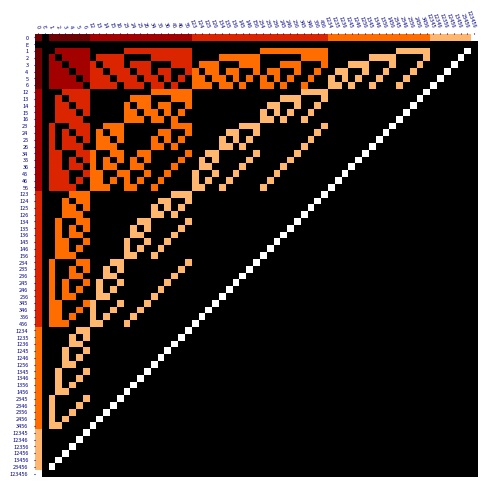

The matplotlib source for this figure:
from typing import List

import numpy as np
import pandas as pd
import matplotlib.pyplot as pyplot
from matplotlib import colors
import matplotlib as mpl
from matplotlib.colors import ListedColormap
from pandas.core.interchange.dataframe_protocol import DataFrame


def init_data_frame(p_table_headers: List[str]) -> DataFrame:
    return pd.DataFrame(index=p_table_headers,
                        columns=p_table_headers)


def has_no_common_element(p_combination1: str, p_combination2: str) -> bool:
    """
    Verify that the elements are distinct
    @param p_combination1: first element
    @param p_combination2: second element
    @return: True if there are no common elements, otherwise False
    """

    for element in p_combination1:
        if element in p_combination2:
            return False

    return True


def combination_merge(p_combination1, p_combination2) -> str:
    """
    Merge combinations
    @param p_combination1: first element
    @param p_combination2: second element
    @return: merged element
    """

    merged_combination: str = p_combination1 + p_combination2
    merged_combination: str = ''.join(sorted(merged_combination))

    return merged_combination


def gen_binomial_theorem_collection(p_elements: str,
                                    p_contain_zero: bool,
                                    p_zero_elem_mark: str,
                                    p_err_elem_mark: str) -> List[List[str]]:
    """
    Generate binomial theorem type collection
    @param p_elements: elements
    @param p_contain_zero: verify includes zero
    @param p_zero_elem_mark: zero element
    @param p_err_elem_mark: invalid PDIE mark
    @return: binomial theorem type collection
    """

    comb_and_next_start_collection: List[List[dict]] = []
    binomial_theorem_collection: List[List[str]] = []

    if p_contain_zero:
        binomial_theorem_collection: List[List[str]] = [[p_zero_elem_mark]]

    binomial_theorem_collection.append([p_err_elem_mark])

    for i in range(len(p_elements)):
        cur_comb_and_next_start_list: List[dict] = []
        if i == 0:
            for j in range(len(p_elements)):
                cur_comb_and_next_start: dict = {
                    'combination': p_elements[j],
                    'next_trip_starting_idx': j + 1
                }
                cur_comb_and_next_start_list.append(cur_comb_and_next_start)
        else:
            pre_comb_and_next_start_list: List[dict] = comb_and_next_start_collection[i - 1]
            for pre_comb_and_next_start in pre_comb_and_next_start_list:
                pre_comb: str = pre_comb_and_next_start['combination']
                for j in range(pre_comb_and_next_start['next_trip_starting_idx'], len(p_elements)):
                    cur_comb: str = pre_comb + p_elements[j]
                    cur_comb_and_next_start: dict = {
                        'combination': cur_comb,
                        'next_trip_starting_idx': j + 1
                    }
                    cur_comb_and_next_start_list.append(cur_comb_and_next_start)
        comb_and_next_start_collection.append(cur_comb_and_next_start_list)

    for i in range(len(p_elements)):
        cur_binomial_theorem_item: List[str] = []
        for j in range(len(comb_and_next_start_collection[i])):
            cur_comb: str = comb_and_next_start_collection[i][j]['combination']
            cur_binomial_theorem_item.append(cur_comb)
        binomial_theorem_collection.append(cur_binomial_theorem_item)

    return binomial_theorem_collection


def gen_all_combos(p_binomial_theorem_collection: List[List[str]]) -> List[str]:
    """
    Generate all combinations
    @param p_binomial_theorem_collection: binomial theorem type collection
    @return: list of all combinations
    """

    all_combos: List[str] = []

    for combos in p_binomial_theorem_collection:
        for combo in combos:
            all_combos.append(combo)

    return all_combos


def gen_combinations_data_recur(elements):
    """
    Generate combination data (recursive)
    @param elements: elements
    @return: combination data
    """

    combinations_and_pivots_cache = []

    zero_element = '0'
    zero_element_array = ['0']
    combinations = [zero_element]
    binomial_theorem_array = [zero_element_array]

    gen_sub_combinations_data_recur(combinations_and_pivots_cache,
                                    combinations,
                                    binomial_theorem_array,
                                    len(elements),
                                    elements)

    return {
        'combinations': combinations,
        'binomial_theorem_array': binomial_theorem_array
    }


def gen_sub_combinations_data_recur(combinations_and_pivots_cache,
                                    combinations,
                                    binomial_theorem_array,
                                    count,
                                    elements):
    """
    Generate headers for sub-axes
    @param combinations_and_pivots_cache: array of element combinations and end pivot positions
    @param combinations: array of element combinations
    @param binomial_theorem_array: array of binomial coefficient distributions
    @param count: number of elements involoed in combinations
    @param elements: Complete set of elements array
    @return None
    """

    cur_combinations_and_pivots = []                                                        # current array of element combinations and end pivot positions 

    if count == 1:                                                                          # if elements is 1
        for i in range(len(elements)):                                                      # traverse elements:
            cur_combination_and_pivot = {                                                   #
                'combination': elements[i],
                'pivot': i
            }
            cur_combinations_and_pivots.append(cur_combination_and_pivot)
    else:
        gen_sub_combinations_data_recur(combinations_and_pivots_cache,
                                        combinations,
                                        binomial_theorem_array,
                                        count - 1,
                                        elements)

        pre_combinations_and_pivots = combinations_and_pivots_cache[count - 2]

        for i in range(len(pre_combinations_and_pivots)):
            pre_combination = pre_combinations_and_pivots[i]['combination']

            for j in range(pre_combinations_and_pivots[i]['pivot'] + 1, len(elements)):
                cur_combination = pre_combination + elements[j]
                cur_combination_and_pivot = {
                    'combination': cur_combination,
                    'pivot': j
                }
                cur_combinations_and_pivots.append(cur_combination_and_pivot)

    combinations_and_pivots_cache.append(cur_combinations_and_pivots)

    cur_binomial_theorem_item = []
    binomial_theorem_array.append([])
    for i in range(len(cur_combinations_and_pivots)):
        cur_combination = cur_combinations_and_pivots[i]['combination']
        combinations.append(cur_combination)
        cur_binomial_theorem_item.append(cur_combination)

    binomial_theorem_array.append(cur_binomial_theorem_item)


def build_data_frame(p_data_frame: DataFrame,
                     p_zero_elem: str,
                     p_err_elem: str) -> None:
    """
    p_data_frame creator
    @param p_data_frame: DataFrame instance
    @param p_zero_elem: 0 element
    @param p_err_elem: err element
    @return:
    """
    for row in p_data_frame.index:
        for col in p_data_frame.columns:
            if row == p_err_elem or col == p_err_elem:
                p_data_frame.loc[row, col] = p_err_elem
                continue

            if row == p_zero_elem:
                p_data_frame.loc[row, col] = col
            elif col == p_zero_elem:
                p_data_frame.loc[row, col] = row
            else:
                if has_no_common_element(row, col):
                    p_data_frame.loc[row, col] = combination_merge(row, col)
                else:
                    p_data_frame.loc[row, col] = p_err_elem


def render_plot(p_data_frame: DataFrame,
                p_mpl: mpl,
                p_dpi: int,
                p_font_size: float,
                p_no_tick_marks: bool,
                p_err_elem: str) -> None:
    """
    Render the plot
    @param p_data_frame: graph frame
    @param p_mpl: matplotlib
    @param p_dpi: dots per inch
    @param p_font_size: font size
    @param p_no_tick_marks: whether it has a tick mark
    @param p_err_elem: Error PDIE's mark
    @return: None
    """

    p_mpl.rcParams["font.size"] = p_font_size

    if p_dpi is not None:
        p_mpl.rcParams["figure.dpi"] = p_dpi

    fig, ax = p_mpl.pyplot.subplots()

    ax.spines['top'].set_linewidth(0)
    ax.spines['bottom'].set_linewidth(0)
    ax.spines['left'].set_linewidth(0)
    ax.spines['right'].set_linewidth(0)

    if p_no_tick_marks:
        ax.tick_params(axis='both', which='both', length=0)
    else:
        ax.tick_params(axis='both', which='both', length=1, colors='navy')

    color_matrix: List[List[int]] = []
    for row_idx in range(p_data_frame.index.size):
        row_colors: List[int] = []
        for col_idx in range(p_data_frame.columns.size):
            if p_data_frame.values[row_idx][col_idx] == p_err_elem:
                row_colors.append(0)
            else:
#                row_colors.append(100)
                cur_comb_size: int = len(p_data_frame.values[row_idx][col_idx])
                value: int = (cur_comb_size + 1) * 5
                row_colors.append(value)
        color_matrix.append(row_colors)

#    cmap: ListedColormap = colors.ListedColormap(['#080402', '#D03D33'])
    cmap: ListedColormap = p_mpl.colormaps.get_cmap('gist_heat')
    ax.imshow(X=np.array(color_matrix),
              cmap=cmap)

    ax.set_xticks(ticks=np.arange(p_data_frame.columns.size),
                  labels=p_data_frame.columns)
    ax.set_yticks(ticks=np.arange(p_data_frame.index.size),
                  labels=p_data_frame.index)

    ax.tick_params(top=True,
                   bottom=False,
                   labeltop=True,
                   labelbottom=False)

    # Rotate the tick labels and set their alignment.
    p_mpl.pyplot.setp(ax.get_xticklabels(),
                      rotation=-70,
                      ha="right",
                      va="center_baseline",
                      rotation_mode="anchor")

    fig.tight_layout()


if __name__ == '__main__':

    elements2 = '12'
    elements3 = '123'
    elements4 = '1234'
    elements5 = '12345'
    elements6 = '123456'
    elements7 = '1234567'
    elements8 = '12345678'
    elements9 = '123456789'

    zero_elem_mark = '0'
    err_elem_mark = 'E'

    # # 2 PDIEs
    # dpi: int = 200
    # contain_zero = False
    # font_size: float = 5
    # no_tick_marks: bool = False
    # binomial_theorem_collection: List[List[str]] \
    #     = gen_binomial_theorem_collection(p_elements=elements2,
    #                                       p_contain_zero=contain_zero,
    #                                       p_zero_elem_mark=zero_elem_mark,
    #                                       p_err_elem_mark=err_elem_mark)

    # # 5 PDIEs
    # dpi: int = 500
    # contain_zero = False
    # font_size: float = 4
    # no_tick_marks: bool = False
    # binomial_theorem_collection: List[List[str]] \
    #     = gen_binomial_theorem_collection(p_elements=elements5,
    #                                       p_contain_zero=contain_zero,
    #                                       p_zero_elem_mark=zero_elem_mark,
    #                                       p_err_elem_mark=err_elem_mark)

    # 6 PDIEs
    dpi: int = 1000
    contain_zero = True
    font_size: float = 4
    no_tick_marks: bool = False
    binomial_theorem_collection: List[List[str]] \
        = gen_binomial_theorem_collection(p_elements=elements6,
                                          p_contain_zero=contain_zero,
                                          p_zero_elem_mark=zero_elem_mark,
                                          p_err_elem_mark=err_elem_mark)

    # # 7 PDIEs
    # dpi: int = 2000
    # contain_zero = False
    # font_size: float = 0.7
    # no_tick_marks: bool = True
    # binomial_theorem_collection: List[List[str]] \
    #     = gen_binomial_theorem_collection(p_elements=elements7,
    #                                       p_contain_zero=contain_zero,
    #                                       p_zero_elem_mark=zero_elem_mark,
    #                                       p_err_elem_mark=err_elem_mark)

    # # 8 PDIEs
    # dpi: int = 3000
    # contain_zero = True
    # font_size: float = 0.45
    # no_tick_marks: bool = True
    # binomial_theorem_collection: List[List[str]] \
    #     = gen_binomial_theorem_collection(p_elements=elements8,
    #                                       p_contain_zero=contain_zero,
    #                                       p_zero_elem_mark=zero_elem_mark,
    #                                       p_err_elem_mark=err_elem_mark)

    # 9 PDIEs
    # dpi: int = 3000
    # contain_zero = True
    # font_size: float = 0.45
    # no_tick_marks: bool = True
    # binomial_theorem_collection: List[List[str]] \
    #     = gen_binomial_theorem_collection(p_elements=elements9,
    #                                       p_contain_zero=contain_zero,
    #                                       p_zero_elem_mark=zero_elem_mark,
    #                                       p_err_elem_mark=err_elem_mark)

    headers: List[str] = gen_all_combos(binomial_theorem_collection)

    data_frame: DataFrame = init_data_frame(p_table_headers=headers)

    build_data_frame(p_data_frame=data_frame,
                     p_zero_elem=zero_elem_mark,
                     p_err_elem=err_elem_mark)

    render_plot(p_data_frame=data_frame,
                p_mpl=mpl,
                p_dpi=dpi,
                p_font_size=font_size,
                p_no_tick_marks=no_tick_marks,
                p_err_elem='E')

    mpl.pyplot.savefig('pic.png')
